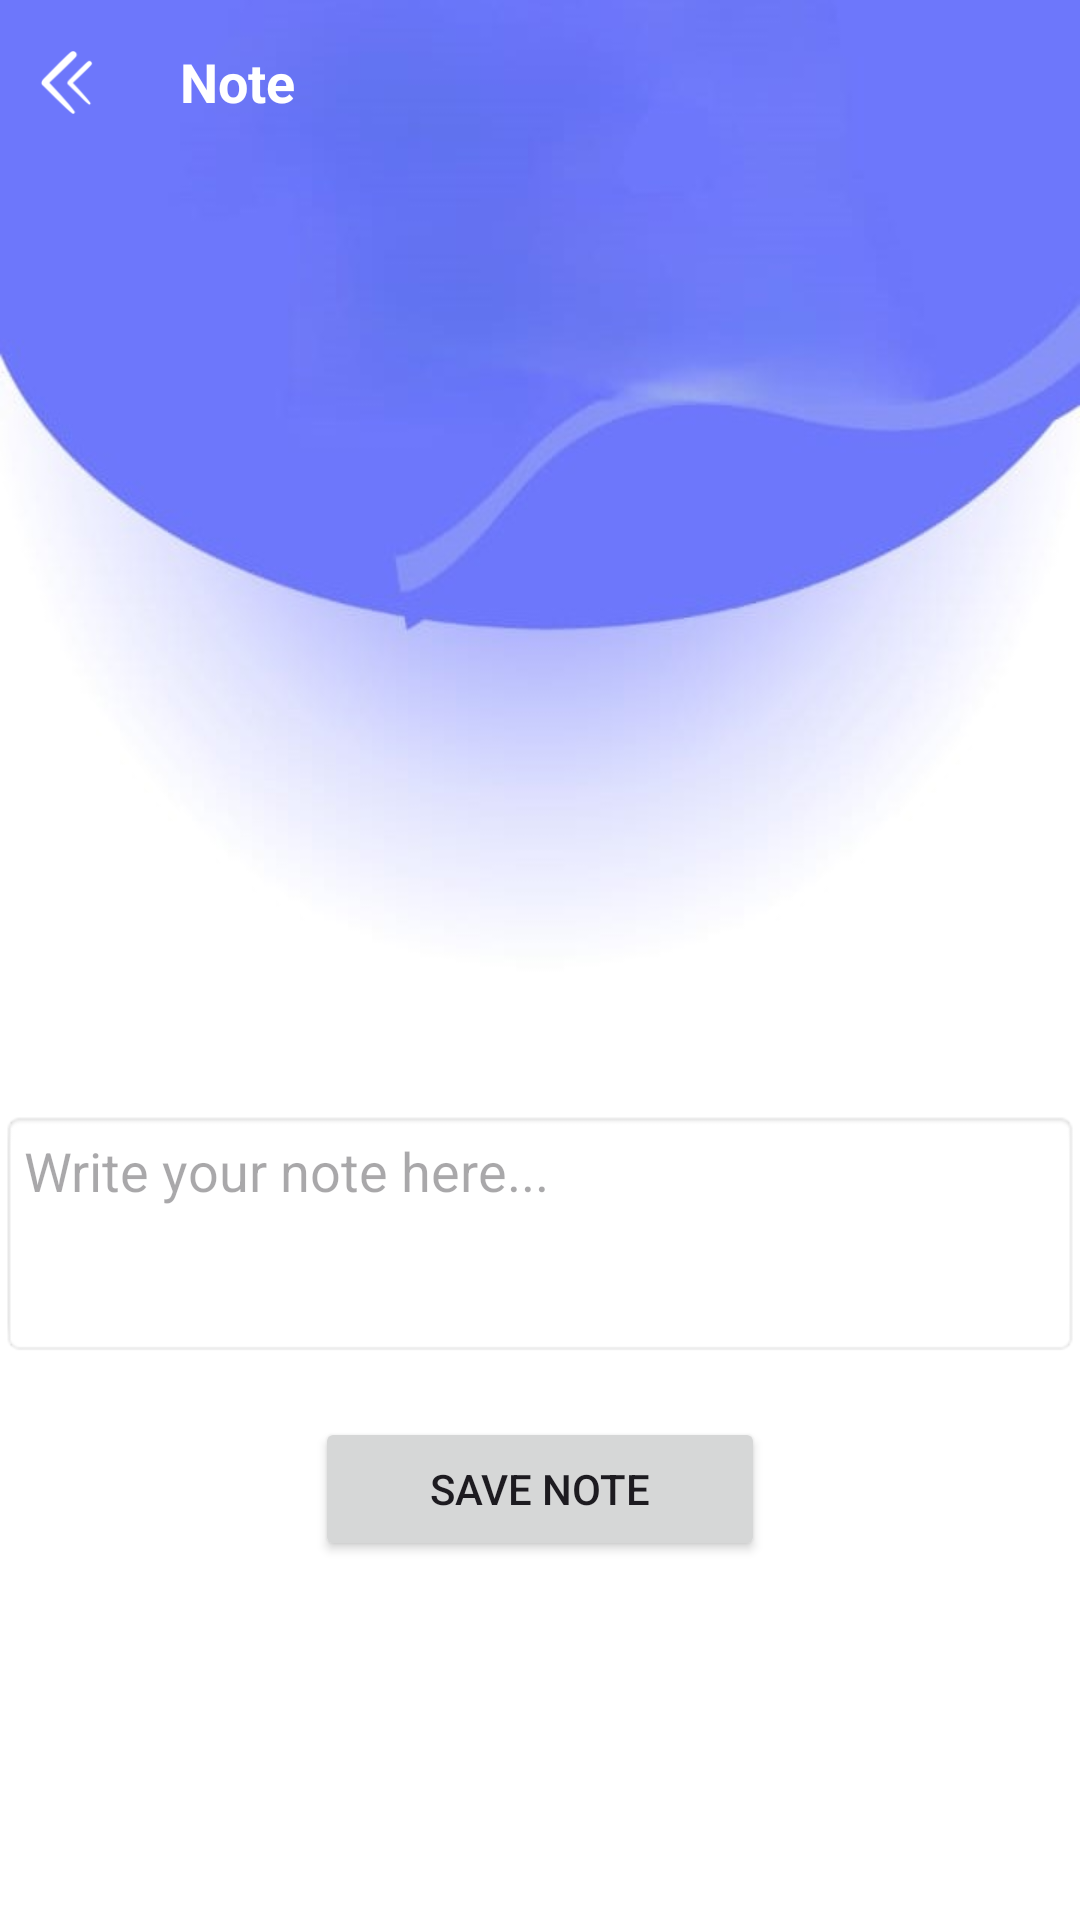

Reconstruct the res/layout file that produces this screen, plus the resources it refers to.
<!-- AndroidManifest.xml: application theme Theme.StudentApp -->
<!-- res/layout/fragment_notes.xml -->
<?xml version="1.0" encoding="utf-8"?>
<androidx.appcompat.widget.LinearLayoutCompat xmlns:android="http://schemas.android.com/apk/res/android"
    xmlns:app="http://schemas.android.com/apk/res-auto"
    xmlns:tools="http://schemas.android.com/tools"
    android:layout_width="match_parent"
    android:layout_height="match_parent"
    android:orientation="vertical"
    android:background="@drawable/center"
    >

    <LinearLayout
        android:layout_width="match_parent"
        android:layout_height="100dp"
        android:orientation="horizontal">

        <ImageView
            android:id="@+id/back"
            android:layout_width="25dp"
            android:layout_height="25dp"
            android:src="@drawable/back_icon"
            app:tint="@color/white"
            android:layout_marginTop="15dp"
            android:padding="2dp"
            android:layout_marginLeft="10dp" />

        <TextView
            android:layout_width="match_parent"
            android:layout_height="wrap_content"
            android:text="Note"
            android:layout_marginTop="15dp"
            android:textSize="18dp"
            android:textColor="@color/white"
            android:textStyle="bold"
            android:layout_weight="1"
            android:layout_marginLeft="25dp"
            />
    </LinearLayout>

    <LinearLayout
        android:layout_width="wrap_content"
        android:layout_height="wrap_content">

        <ImageView
            android:layout_width="200dp"
            android:layout_height="200dp"
            android:layout_gravity="center"
            android:src="@drawable/profile"
            android:layout_marginLeft="90dp"
            app:tint="@color/white" />

    </LinearLayout>

    <EditText
        android:id="@+id/editTextNote"
        android:layout_width="match_parent"
        android:layout_height="wrap_content"
        android:hint="Write your note here..."
        android:inputType="textMultiLine|textCapSentences"
        android:lines="4"
        android:minLines="3"
        android:maxLines="5"
        android:scrollbars="vertical"
        android:layout_marginTop="70dp"
        android:gravity="top"
        android:background="@android:drawable/editbox_background"
        android:padding="8dp"/>

    <Button
        android:id="@+id/btnSave"
        android:layout_width="150dp"
        android:layout_height="wrap_content"
        android:layout_marginTop="20dp"
        android:layout_gravity="center"
        android:text="Save Note"/>

    <ListView
        android:id="@+id/listViewNotes"
        android:layout_width="match_parent"
        android:layout_height="wrap_content"
        android:divider="@android:color/darker_gray"
        android:dividerHeight="1dp" />
</androidx.appcompat.widget.LinearLayoutCompat>
<!-- resources referenced by this layout -->
<resources>
  <color name="white">#FFFFFFFF</color>
  <!-- drawable back_icon: png bitmap (drawable, 774 bytes) -->
  <!-- drawable center: jpeg bitmap (drawable, 23887 bytes) -->
  <style name="Theme.StudentApp" parent="Base.Theme.StudentApp">
          
          
          
  
          
          <item name="android:statusBarColor">@color/colorPrimary</item>
  
          
          <item name="colorPrimary">@color/lavender</item>
          <item name="colorPrimaryVariant">@color/lavender</item>
          <item name="colorOnPrimary">@color/white</item>
  
          
          <item name="colorSecondary">@color/teal_200</item>
          <item name="colorSecondaryVariant">@color/teal_700</item>
          <item name="colorOnSecondary">@color/black</item>
  
  
  
      </style>
  <style name="Base.Theme.StudentApp" parent="Theme.Material3.DayNight.NoActionBar">
          
          
          
      </style>
  <color name="colorPrimary">#8692f7</color>
  <color name="lavender">#8692f7</color>
  <color name="teal_200">#FF03DAC5</color>
  <color name="teal_700">#FF018786</color>
  <color name="black">#FF000000</color>
</resources>
